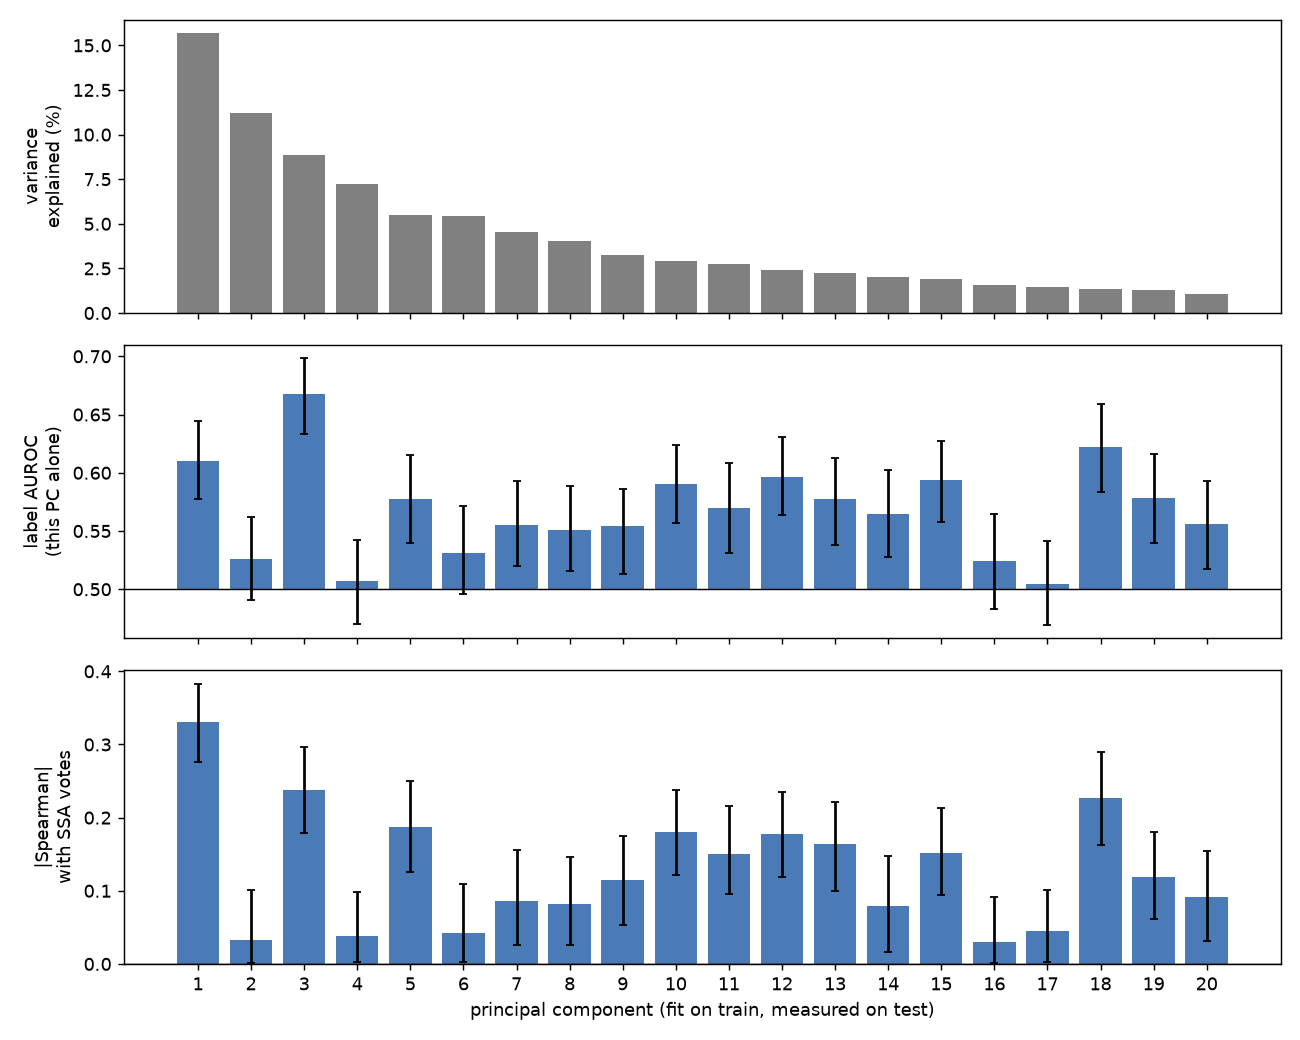

The file beside this chart, header and first rows:
pc, variance_explained, label_auroc, label_auroc_lo, label_auroc_hi, ssa_higher_when, votes_abs_spearman, votes_abs_spearman_lo, votes_abs_spearman_hi
1, 0.1567, 0.61, 0.5771, 0.6444, high, 0.3304, 0.2767, 0.3821
2, 0.1119, 0.5261, 0.4907, 0.5617, high, 0.03341, 0.00193, 0.1008
3, 0.08831, 0.6676, 0.6335, 0.6983, low, 0.2372, 0.1793, 0.2967
4, 0.07226, 0.5069, 0.4699, 0.5423, low, 0.0385, 0.002601, 0.09799
5, 0.05491, 0.5773, 0.5397, 0.6148, high, 0.187, 0.1252, 0.2504
6, 0.05416, 0.5309, 0.4959, 0.5711, low, 0.04282, 0.003245, 0.1096
7, 0.04547, 0.5548, 0.5204, 0.5925, high, 0.08575, 0.02559, 0.1557
8, 0.04046, 0.5507, 0.5153, 0.5884, low, 0.08151, 0.02526, 0.1463
9, 0.03268, 0.5539, 0.5134, 0.5859, low, 0.1153, 0.0534, 0.1748
10, 0.02931, 0.5904, 0.5565, 0.6238, low, 0.1808, 0.1222, 0.2371
11, 0.0274, 0.5697, 0.5309, 0.6087, low, 0.1502, 0.09534, 0.2156
12, 0.02425, 0.5961, 0.5637, 0.631, low, 0.1772, 0.1187, 0.2356
13, 0.02243, 0.5772, 0.5378, 0.6129, low, 0.1635, 0.09983, 0.2214
14, 0.02021, 0.5648, 0.5275, 0.6023, low, 0.07988, 0.01646, 0.1473
15, 0.0193, 0.5941, 0.5575, 0.6271, low, 0.1516, 0.09466, 0.2127
16, 0.01587, 0.5245, 0.4828, 0.5644, high, 0.02952, 0.0006306, 0.09122
17, 0.0144, 0.5048, 0.4692, 0.5417, high, 0.04531, 0.003042, 0.1017
18, 0.01355, 0.6218, 0.5837, 0.6594, high, 0.2263, 0.1626, 0.2897
19, 0.01285, 0.5782, 0.5397, 0.6164, high, 0.1193, 0.06109, 0.1809
20, 0.01057, 0.5563, 0.5178, 0.5929, low, 0.09158, 0.03173, 0.1547
